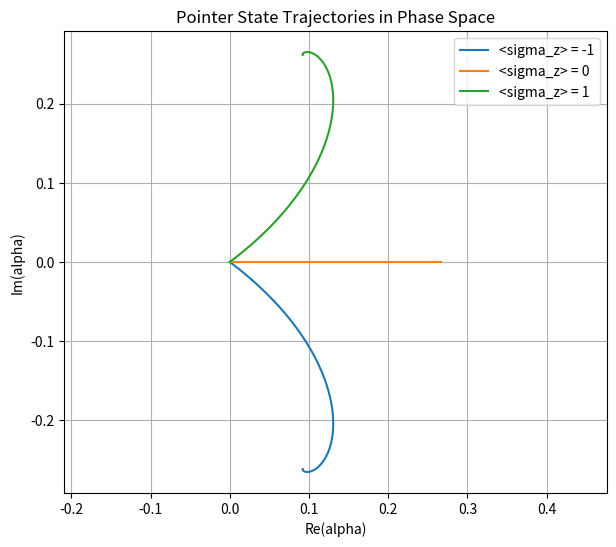

This chart was generated by the following Python code:
# Final attempt: ensure LaTeX is fully disabled
import matplotlib.pyplot as plt
import numpy as np

# Parameters
kappa = 3.0
chi = 1.0
g = 1.0
Omega_q = 0.3
Omega_r = 0.4
t = np.linspace(0, 10, 1000)

# Pointer state trajectory function
def alpha(t, s, alpha0=0):
    decay = np.exp(-(kappa / 2 - 1j * chi * s) * t)
    alpha_ss = (Omega_r + 1j * Omega_q * chi / g * s) / (kappa / 2 - 1j * chi * s)
    return alpha_ss + (alpha0 - alpha_ss) * decay

# s values to consider
s_vals = [-1, 0, 1]
labels = ["<sigma_z> = -1", "<sigma_z> = 0", "<sigma_z> = 1"]

# Plotting
plt.figure(figsize=(7, 6))
for s, label in zip(s_vals, labels):
    traj = alpha(t, s)
    plt.plot(traj.real, traj.imag, label=label)

plt.xlabel("Re(alpha)")
plt.ylabel("Im(alpha)")
plt.title("Pointer State Trajectories in Phase Space")
plt.legend()
plt.grid(True)
plt.axis("equal")
plt.show()
